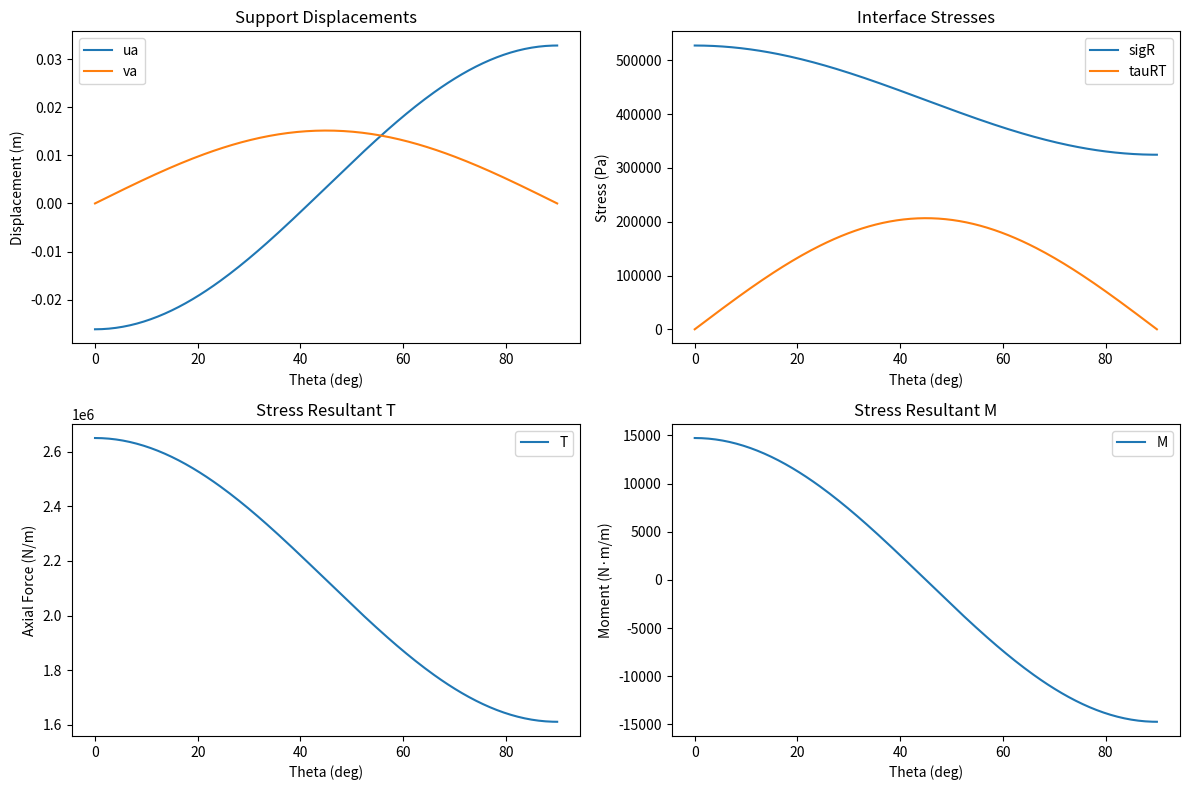

The matplotlib source for this figure:
#Lined Circular Tunnel
import numpy as np
import matplotlib.pyplot as plt
import pandas as pd

# Parameters
def responses(no_slip=True):
    R = 5.0
    K = 0.5
    P = 6e5
    bulk = 5e7
    shear = 1.791e7
    E = 9.0 * bulk * shear / (3.0 * bulk + shear)
    nu = 0.5 * (3.0 * bulk - 2.0 * shear) / (3.0 * bulk + shear)
    Es = 2.5e10
    nus = 0.15
    As = 0.125
    Is = As**3 / 12.0
    Cs = E * R * (1.0 - nus**2) / (Es * As * (1.0 - nu**2))
    Fs = E * R**3 * (1.0 - nus**2) / (Es * Is * (1.0 - nu**2))

    if no_slip:
        Beta = (6.0 + Fs) * Cs * (1.0 - nu) + 2.0 * Fs * nu
        Beta = Beta / (3.0 * Fs + 3.0 * Cs + 2.0 * Cs * Fs * (1.0 - nu))
        bs2 = 2.0 * Cs * (1.0 - nu) + 8.0 * nu - 12.0 * Beta - 6.0 * Beta * Cs * (1.0 - nu)
        bs2 = Cs * (1.0 - nu) / bs2
        as0 = Cs * Fs * (1.0 - nu) / (Cs + Fs + Cs * Fs * (1.0 - nu))
        as2 = Beta * bs2
    else:
        as0 = Cs * Fs * (1.0 - nu) / (Cs + Fs + Cs * Fs * (1.0 - nu))
        as2 = (Fs + 6.0) * (1.0 - nu) / (2.0 * Fs * (1.0 - nu) + 6.0 * (5.0 - 6.0 * nu))

    if no_slip:
        U1 = 0.5 * (1.0 + K) * as0
        U2 = 0.5 * (1.0 - K) * (4.0 * (1.0 - nu) * bs2 - 2.0 * as2)
        V2 = (-1.0 + K) * (as2 + (1.0 - 2.0 * nu) * bs2)
        T1 = (1.0 + K) * (1.0 - as0)
        T2 = (1.0 - K) * (1.0 + 2.0 * as2)
        M2 = 0.5 * (1.0 - K) * (1.0 - 2.0 * as2 + 2.0 * bs2)
        sigR1 = (1.0 + K) * (1.0 - as0)
        sigR2 = (-1.0 + K) * (1.0 - 6.0 * as2 + 4.0 * bs2)
        tauRT2 = (1.0 - K) * (1.0 + 6.0 * as2 - 2.0 * bs2)
    else:
        U1 = 0.5 * (1.0 + K) * as0
        U2 = (-1.0 + K) * ((5.0 - 6.0 * nu) * as2 - (1.0 - nu))
        V2 = 0.5 * (1.0 - K) * ((5.0 - 6.0 * nu) * as2 - (1.0 - nu))
        T1 = (1.0 + K) * (1.0 - as0)
        T2 = (1.0 + K) * (1.0 - 2.0 * as2)
        M2 = (1.0 - K) * (1.0 - 2.0 * as2)
        sigR1 = (1.0 + K) * (1.0 - as0)
        sigR2 = (-1.0 + K) * (3.0 - 6.0 * as2)
        tauRT2 = 0.0

    theta_deg = np.linspace(0, 90, 200)
    theta = np.deg2rad(theta_deg)

    ua = (P * R * (1.0 + nu) / E) * (U1 + U2 * np.cos(2.0 * theta))
    va = (P * R * (1.0 + nu) / E) * (V2 * np.sin(2.0 * theta))

    sigRa = 0.5 * P * (sigR1 + sigR2 * np.cos(2.0 * theta))
    tauRTa = 0.5 * P * tauRT2 * np.sin(2.0 * theta)

    Ta = 0.5 * P * R * (T1 + T2 * np.cos(2.0 * theta))
    Ma = 0.5 * P * R**2 * M2 * np.cos(2.0 * theta)

    df = pd.DataFrame({
        'theta_deg': theta_deg,
        'ua': ua,
        'va': va,
        'sigR': sigRa,
        'tauRT': tauRTa,
        'T': Ta,
        'M': Ma
    })

    df.to_csv('analytic_results_0_90.csv', index=False)

    # --- Plot results ---
    plt.figure(figsize=(12, 8))
    plt.subplot(2, 2, 1)
    plt.plot(theta_deg, ua, label='ua')
    plt.plot(theta_deg, va, label='va')
    plt.xlabel('Theta (deg)')
    plt.ylabel('Displacement (m)')
    plt.title('Support Displacements')
    plt.legend()

    plt.subplot(2, 2, 2)
    plt.plot(theta_deg, sigRa, label='sigR')
    plt.plot(theta_deg, tauRTa, label='tauRT')
    plt.xlabel('Theta (deg)')
    plt.ylabel('Stress (Pa)')
    plt.title('Interface Stresses')
    plt.legend()

    plt.subplot(2, 2, 3)
    plt.plot(theta_deg, Ta, label='T')
    plt.xlabel('Theta (deg)')
    plt.ylabel('Axial Force (N/m)')
    plt.title('Stress Resultant T')
    plt.legend()

    plt.subplot(2, 2, 4)
    plt.plot(theta_deg, Ma, label='M')
    plt.xlabel('Theta (deg)')
    plt.ylabel('Moment (N·m/m)')
    plt.title('Stress Resultant M')
    plt.legend()

    plt.tight_layout()
    plt.show()

    print('Results saved to analytic_results_0_90.csv')

responses(no_slip=True)
